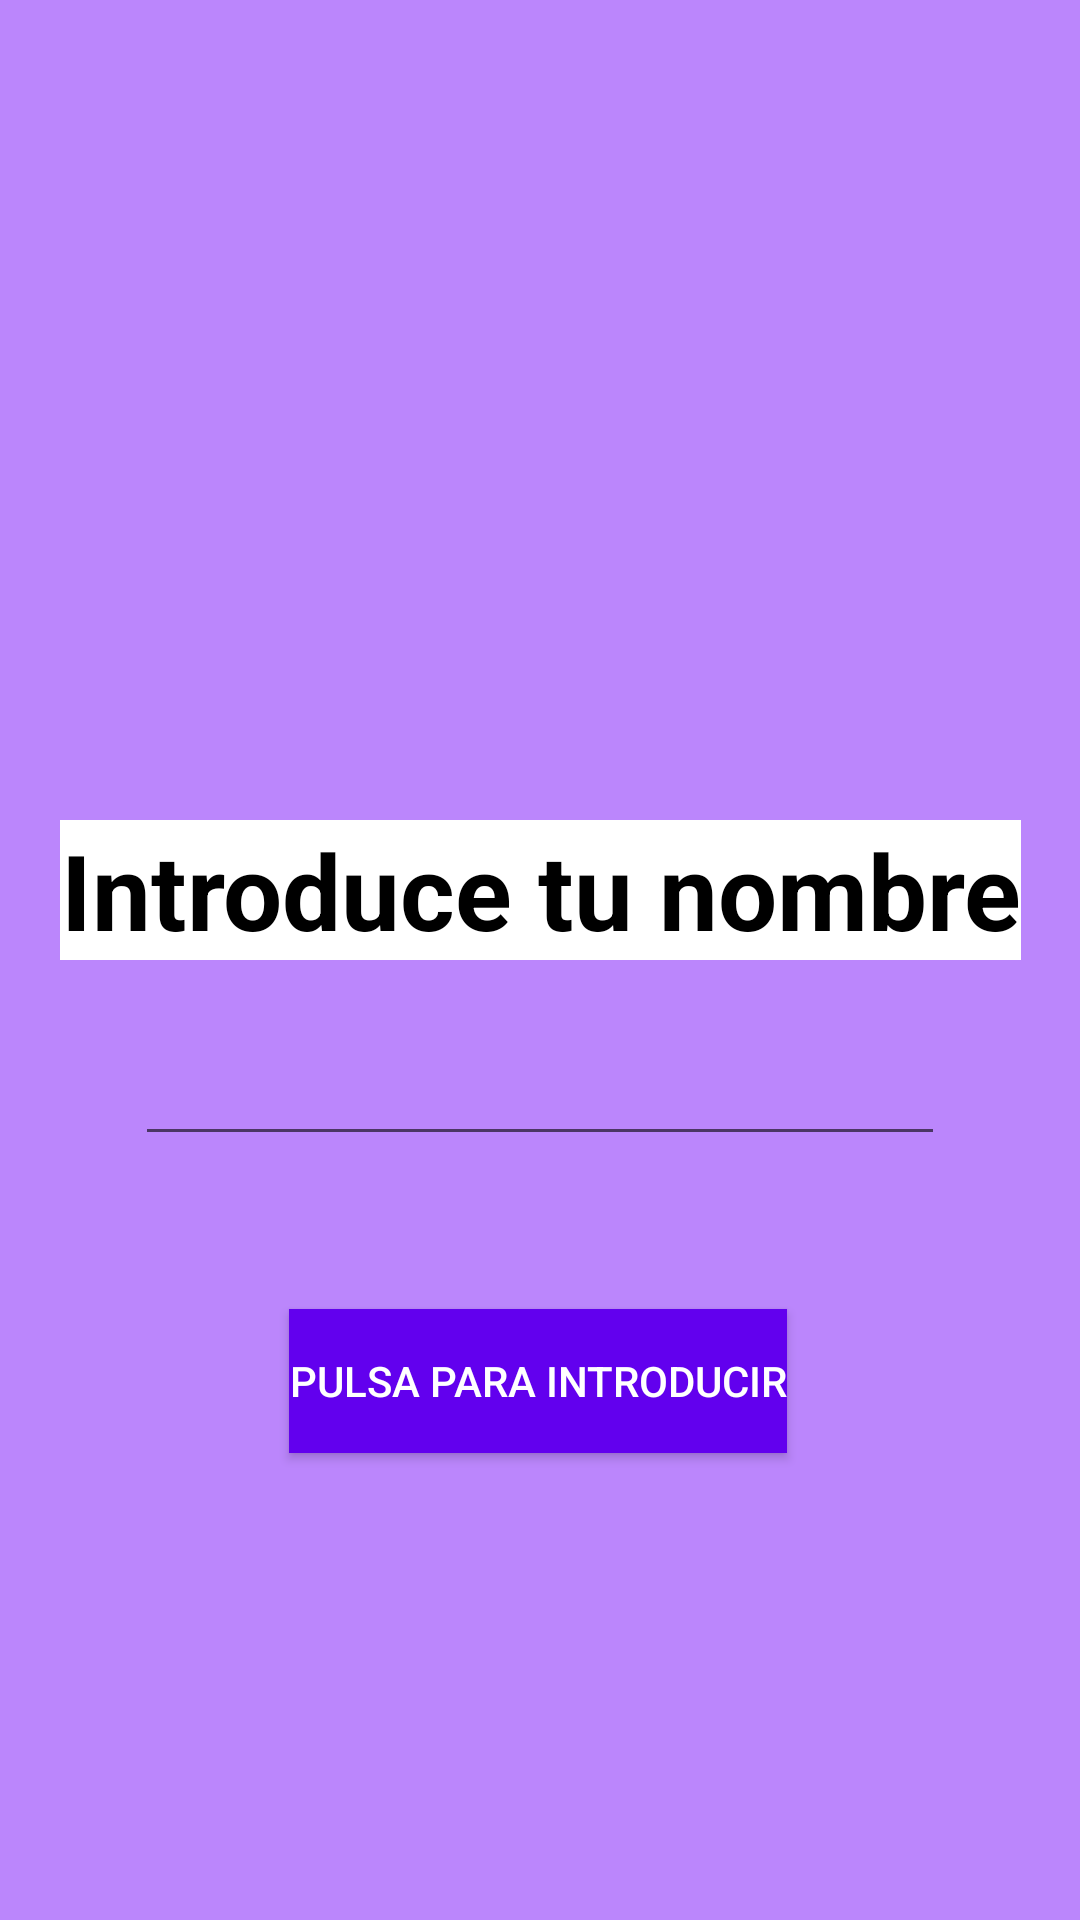

Layout XML and referenced resources for this Android screen:
<!-- AndroidManifest.xml: application theme Theme.Saluda2 -->
<!-- res/layout/activity_main.xml -->
<?xml version="1.0" encoding="utf-8"?>
<androidx.constraintlayout.widget.ConstraintLayout xmlns:android="http://schemas.android.com/apk/res/android"
    xmlns:app="http://schemas.android.com/apk/res-auto"
    xmlns:tools="http://schemas.android.com/tools"
    android:layout_width="match_parent"
    android:layout_height="match_parent"
    tools:context=".MainActivity"
    android:background="@color/purple_200"
    >


    <TextView
        android:layout_width="wrap_content"
        android:layout_height="wrap_content"
        android:layout_marginTop="50dp"
        android:background="@color/white"
        android:textColor="@color/black"
        android:text="Introduce tu nombre"
        android:textAlignment="center"
        android:textStyle="bold"
        android:singleLine="true"
        android:textSize="35sp"



        app:layout_constraintBottom_toTopOf="@+id/etName"
        app:layout_constraintEnd_toEndOf="parent"
        app:layout_constraintStart_toStartOf="parent"
        app:layout_constraintTop_toTopOf="parent"
        app:layout_constraintVertical_bias="0.903" />

    <EditText
        android:id="@+id/etName"
        android:layout_width="match_parent"
        android:layout_height="wrap_content"
        android:layout_marginBottom="15dp"
        android:layout_marginHorizontal="45dp"
        android:maxLines="1"
        android:singleLine="true"


        app:layout_constraintBottom_toTopOf="@+id/btnHello"
        app:layout_constraintEnd_toEndOf="parent"
        app:layout_constraintHorizontal_bias="1.0"
        app:layout_constraintStart_toStartOf="parent"
        app:layout_constraintTop_toTopOf="parent"
        app:layout_constraintVertical_bias="0.905"
        tools:background="@color/teal_700" />

    <androidx.appcompat.widget.AppCompatButton
        android:id="@+id/btnHello"
        android:layout_width="wrap_content"
        android:layout_height="wrap_content"
        android:background="@color/purple_500"
        android:textColor="@color/white"
        android:text="Pulsa para introducir"

        app:layout_constraintBottom_toBottomOf="parent"
        app:layout_constraintEnd_toEndOf="parent"
        app:layout_constraintHorizontal_bias="0.497"
        app:layout_constraintStart_toStartOf="parent"
        app:layout_constraintTop_toTopOf="parent"
        app:layout_constraintVertical_bias="0.737" />


</androidx.constraintlayout.widget.ConstraintLayout>
<!-- resources referenced by this layout -->
<resources>
  <style name="Theme.Saluda2" parent="Theme.MaterialComponents.DayNight.DarkActionBar">
          
          <item name="colorPrimary">@color/purple_500</item>
          <item name="colorPrimaryVariant">@color/purple_700</item>
          <item name="colorOnPrimary">@color/white</item>
          
          <item name="colorSecondary">@color/teal_200</item>
          <item name="colorSecondaryVariant">@color/teal_700</item>
          <item name="colorOnSecondary">@color/black</item>
          
          <item name="android:statusBarColor">?attr/colorPrimaryVariant</item>
          
      </style>
  <!-- not gathered from this repository: default colours our renderer supplied (Android Studio template values) -->
  <color name="purple_200">#FFBB86FC</color>
  <color name="purple_500">#FF6200EE</color>
  <color name="purple_700">#FF3700B3</color>
  <color name="teal_200">#FF03DAC5</color>
  <color name="teal_700">#FF018786</color>
  <color name="black">#FF000000</color>
  <color name="white">#FFFFFFFF</color>
</resources>
